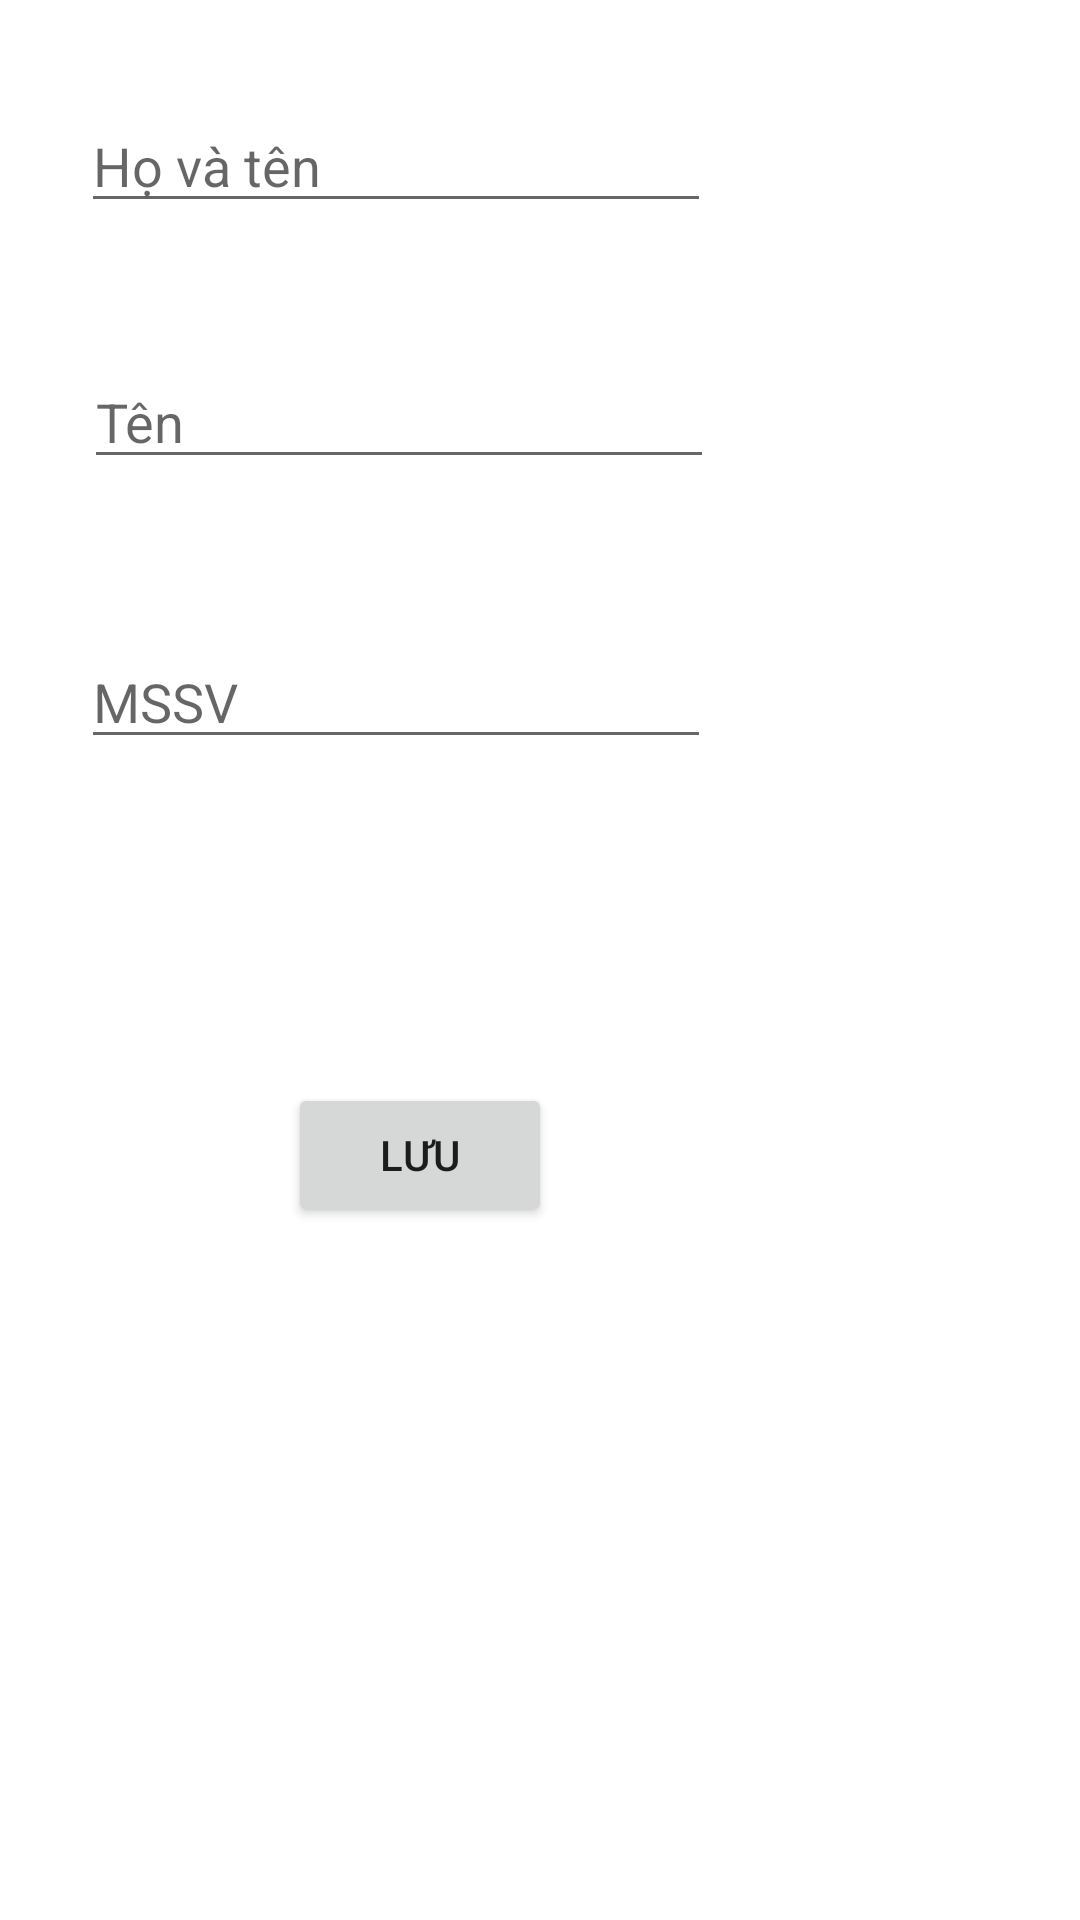

Android layout source for this screen:
<!-- AndroidManifest.xml: application theme Theme.SmartHome -->
<!-- res/layout/input_info_layout.xml -->
<?xml version="1.0" encoding="utf-8"?>
<androidx.constraintlayout.widget.ConstraintLayout xmlns:android="http://schemas.android.com/apk/res/android"
    xmlns:app="http://schemas.android.com/apk/res-auto"
    xmlns:tools="http://schemas.android.com/tools"
    android:layout_width="match_parent"
    android:layout_height="match_parent">

    <EditText
        android:id="@+id/fullname"
        android:layout_width="wrap_content"
        android:layout_height="wrap_content"
        android:layout_marginStart="27dp"
        android:layout_marginTop="33dp"
        android:ems="10"
        android:inputType="textPersonName"
        android:hint="Họ và tên"
        app:layout_constraintStart_toStartOf="parent"
        app:layout_constraintTop_toTopOf="parent" />

    <EditText
        android:id="@+id/name"
        android:layout_width="wrap_content"
        android:layout_height="wrap_content"
        android:layout_marginStart="28dp"
        android:layout_marginTop="44dp"
        android:ems="10"
        android:inputType="textPersonName"
        android:hint="Tên"
        app:layout_constraintStart_toStartOf="parent"
        app:layout_constraintTop_toBottomOf="@+id/fullname" />

    <EditText
        android:id="@+id/mssv"
        android:layout_width="wrap_content"
        android:layout_height="wrap_content"
        android:layout_marginStart="27dp"
        android:layout_marginTop="52dp"
        android:ems="10"
        android:inputType="textPersonName"
        android:hint="MSSV"
        app:layout_constraintStart_toStartOf="parent"
        app:layout_constraintTop_toBottomOf="@+id/name" />

    <Button
        android:id="@+id/save"
        android:layout_width="wrap_content"
        android:layout_height="wrap_content"
        android:layout_marginStart="96dp"
        android:layout_marginTop="108dp"
        android:text="Lưu"
        app:layout_constraintStart_toStartOf="parent"
        app:layout_constraintTop_toBottomOf="@+id/mssv" />
</androidx.constraintlayout.widget.ConstraintLayout>
<!-- resources referenced by this layout -->
<resources>
  <style name="Theme.SmartHome" parent="Theme.MaterialComponents.DayNight.DarkActionBar">
          
          <item name="colorPrimary">@color/black_2</item>
          <item name="colorPrimaryVariant">@color/purple_700</item>
          <item name="colorOnPrimary">@color/white</item>
          
          <item name="colorSecondary">@color/teal_200</item>
          <item name="colorSecondaryVariant">@color/teal_700</item>
          <item name="colorOnSecondary">@color/black</item>
          
          <item name="android:statusBarColor">?attr/colorPrimaryVariant</item>
          
      </style>
  <color name="black_2">#09182D</color>
  <color name="purple_700">#FF3700B3</color>
  <color name="white">#FFFFFFFF</color>
  <color name="teal_200">#FF03DAC5</color>
  <color name="teal_700">#FF018786</color>
  <color name="black">#FF000000</color>
</resources>
